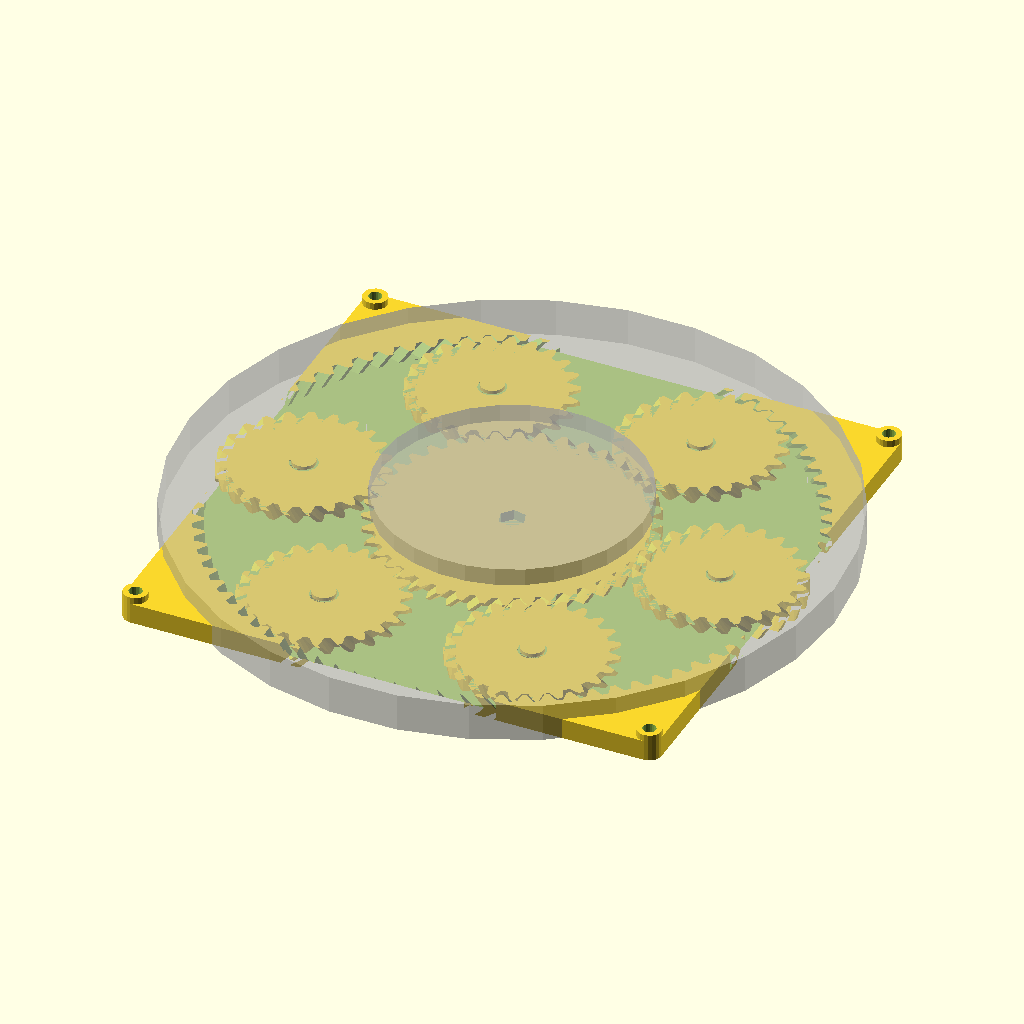
Cell 1 — every parameter at its default value.
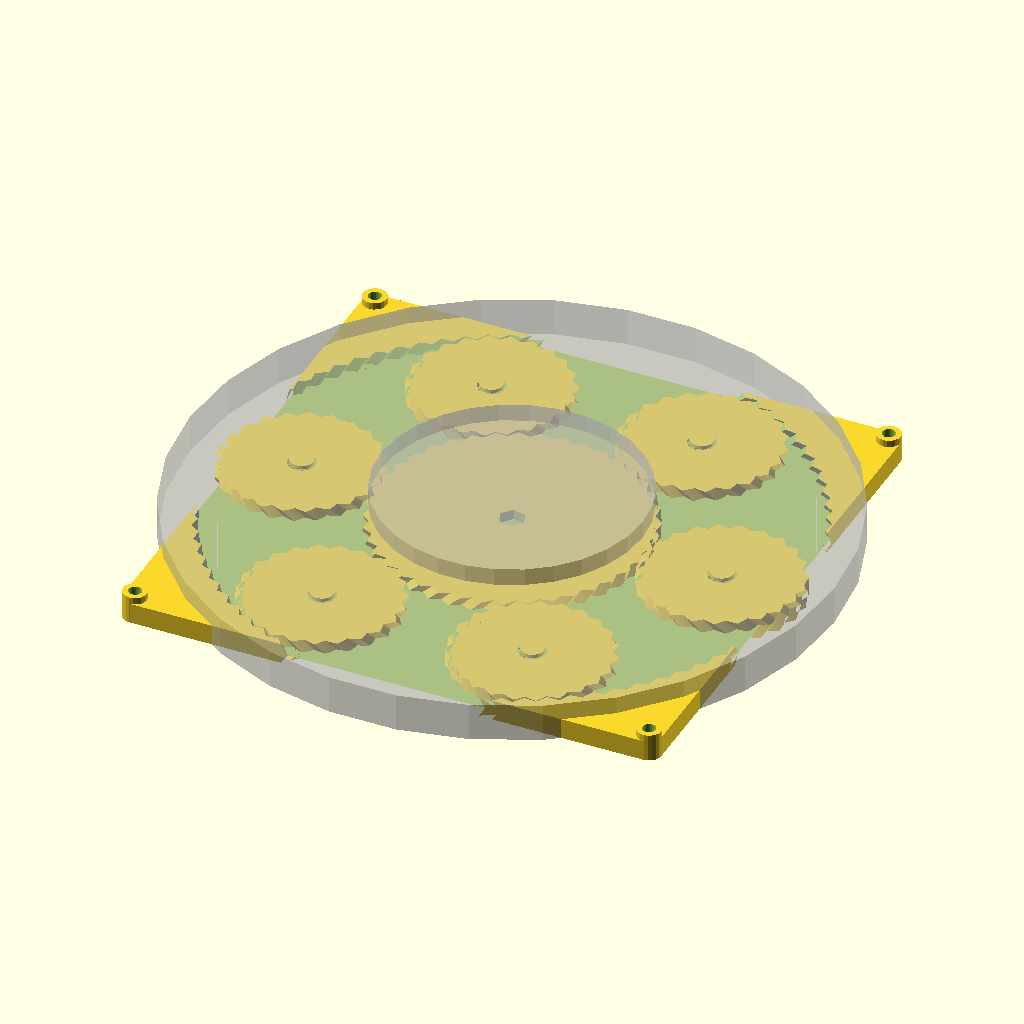
Cell 2: P = 60 (everything else at default).
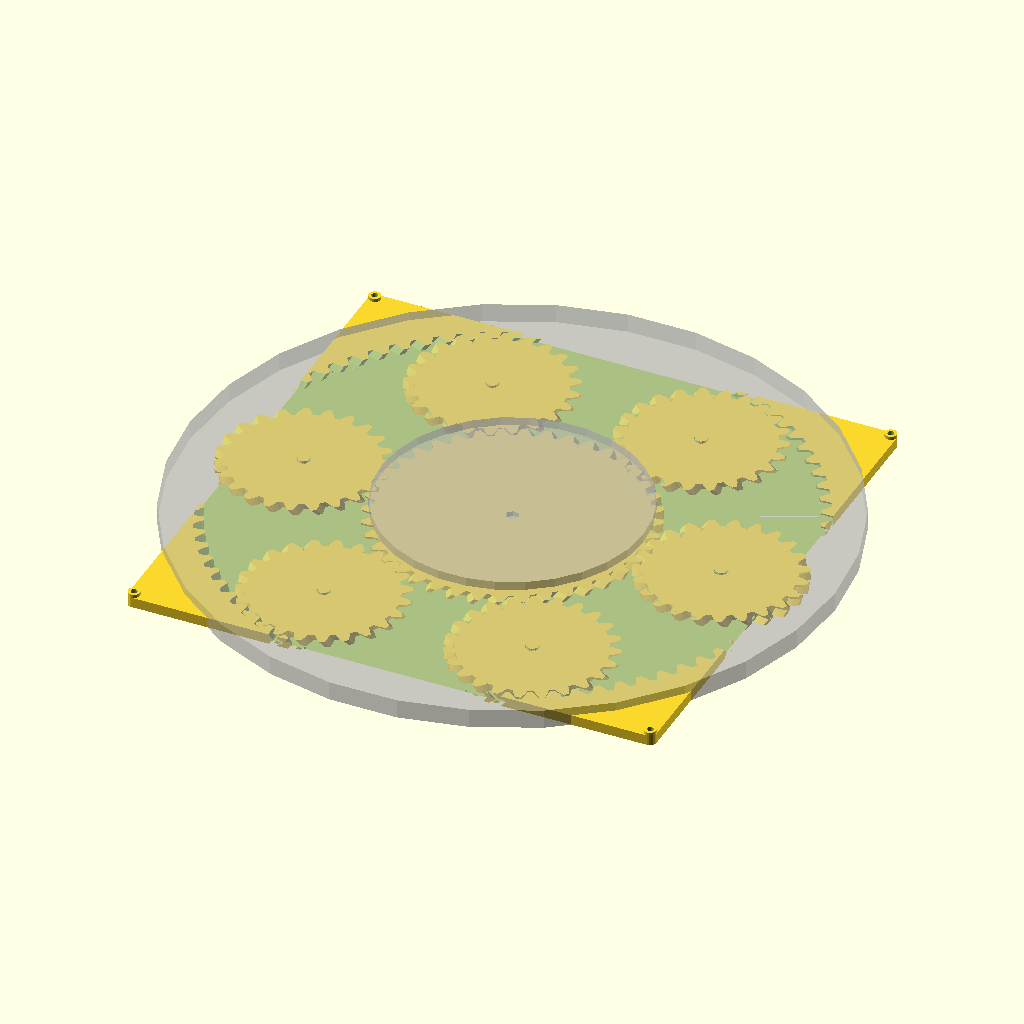
Cell 3: the same model with in = 50.8.
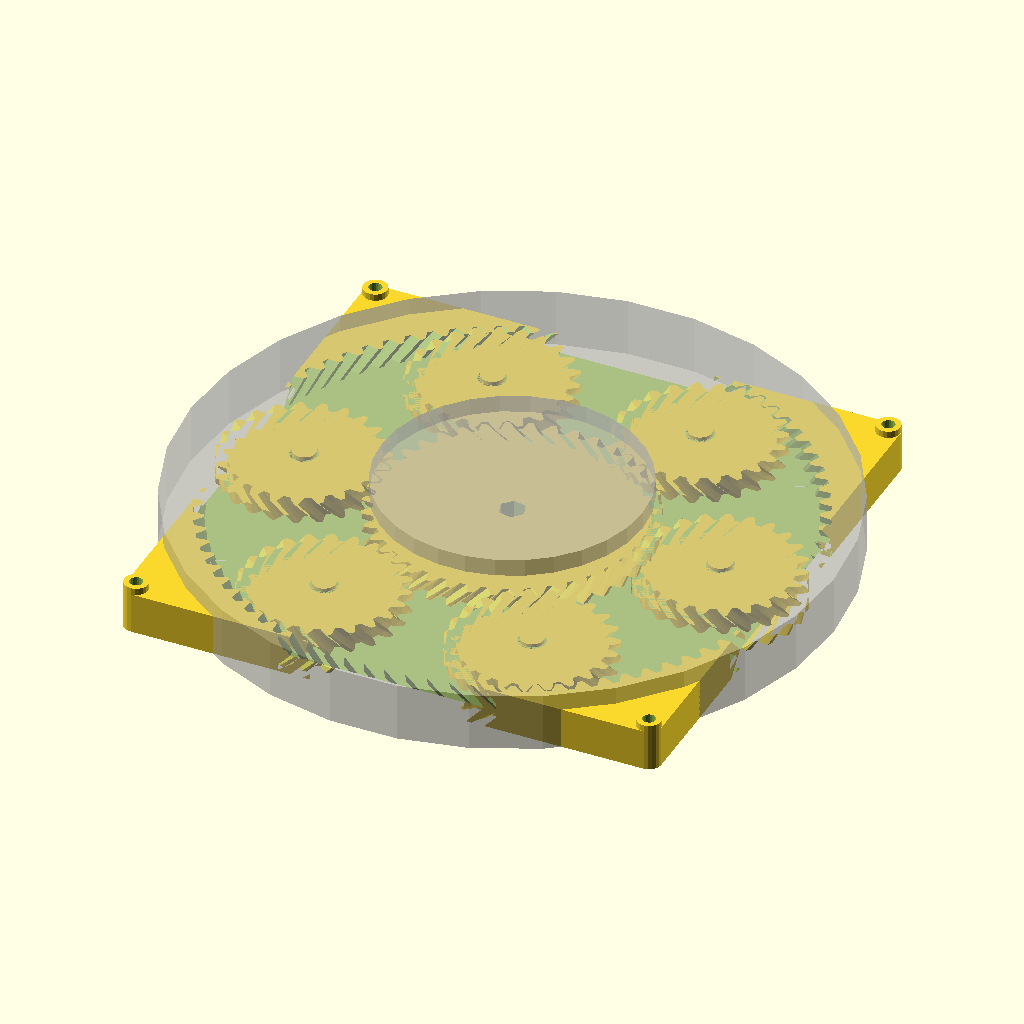
Cell 4: the same model with T = 12.
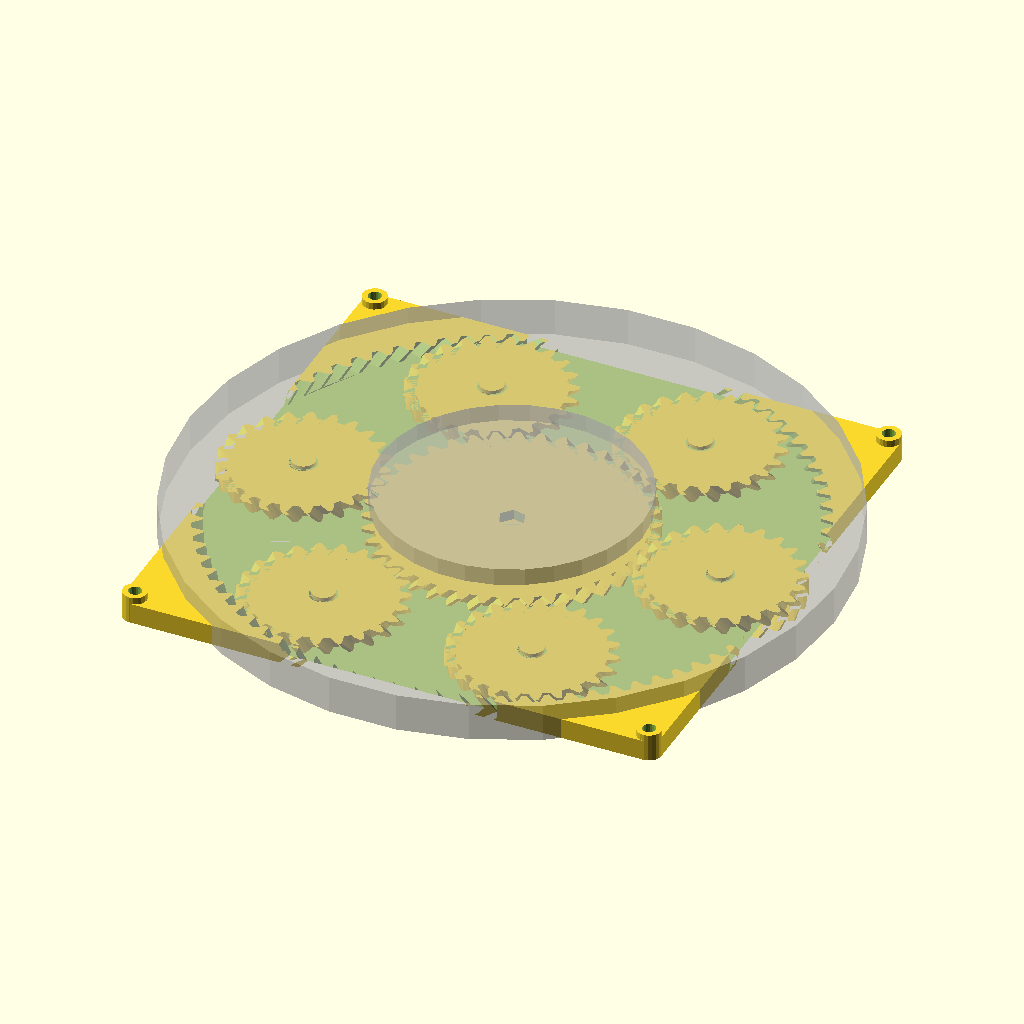
Cell 5: the same model with tol = 0.6.
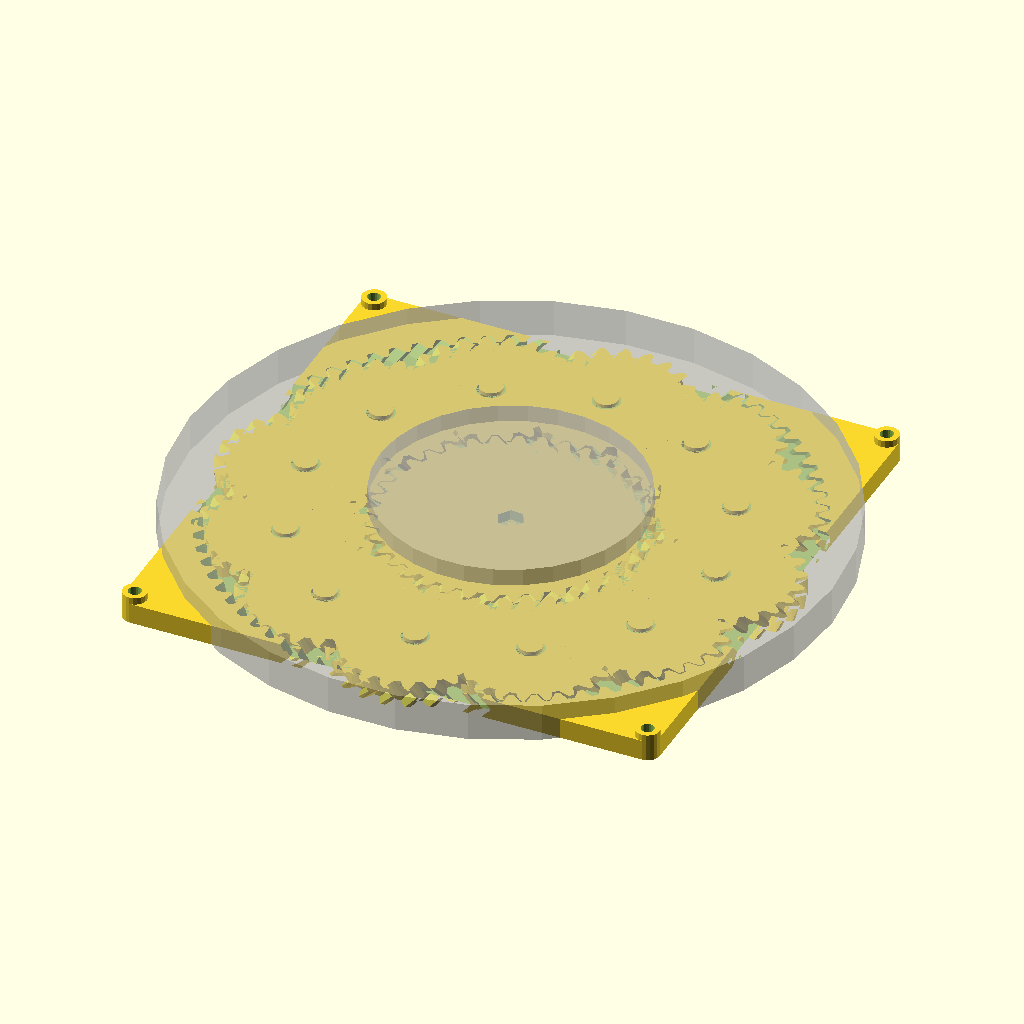
Cell 6: the same model with number_of_planets = 12.
All cells are drawn from the same view direction (rotation 55°, 0°, 25°, orthographic, colour scheme Cornfield), but the view is re-fitted for each cell, so position and scale can differ between cells as well as the parameter.
Source of the model, screw_lifter_module/planetary_gearbox.scad:
// Planetary gear bearing (customizable)
use <engine.scad>;

/* previous version
  D=51.7;
  T=6;//8;//15;
  tol=0.3;
  number_of_planets=5;
  number_of_teeth_on_planets=7;
  approximate_number_of_teeth_on_sun=9;
  P=45;//[30:60]
*/

in = 25.4; 
// outer diameter of ring
D=in*7.4;
// thickness
T=6;//8;//15;
// clearance
tol=0.3;
number_of_planets=6;
number_of_teeth_on_planets=23;
approximate_number_of_teeth_on_sun=39;
// pressure angle
P=26;//[30:60]
// number of teeth to twist across
nTwist=1;
// width of hexagonal hole
w=6.7;

DR=0.5*1;// maximum depth ratio of teeth

m=round(number_of_planets);
np=round(number_of_teeth_on_planets);
ns1=approximate_number_of_teeth_on_sun;
k1=round(2/m*(ns1+np));
k= k1*m%2!=0 ? k1+1 : k1;
ns=k*m/2-np;
echo("ns",ns);
nr=ns+2*np;
echo("nr",nr);
pitchD=0.9*D/(1+min(PI/(2*nr*tan(P)),PI*DR/nr));
pitch=pitchD*PI/nr;
echo("pitch",pitch);
helix_angle=45;//atan(2*nTwist*pitch/T);
echo("helix angle",helix_angle);

phi=$t*360/m;

// R	Number of teeth in ring gear
// S	Number of teeth in sun gear 
// ratio: S/(R+S)

echo("ratio",ns,":",nr+ns);
echo("ratio",(ns/(nr+ns)));

%cylinder(r=1.5*in, h=T+10);
%cylinder(r=3.7*in, h=T+5);

//mirror([0,0,1])
translate([0,0,T/2])
{
  planetary_gearbox();
  *planetary_flywheel();
  *translate([0,0,-T-2])
    planetary_engine_mount();
}

*shaft();

module shaft()
{
  difference()
  {
    cylinder(r=w/sqrt(3)-.3,h=T,$fn=6);
    cylinder(d=1.9,h=1000,$fn=20,center=true);
  }
}

module planetary_engine_mount()
{
  difference()
  {
    union()
    {
      block();
      translate([0,0,T/2])
        mirror([0,0,1])
          engine_mount();
    }
    translate([0,0,T/2])
      mirror([0,0,1])
        engine_room();
  }
}

module block(D=round(.8*D))
{
	difference()
  {
    union()
    {
      hull()
      {
        for(i=[-1,1])
        for(j=[-1,1])
        {
          translate([i*D/2,j*D/2,0])
            cylinder(d=7,h=T,center=true,$fn=20);
        }
      }
      {
        for(i=[-1,1])
        for(j=[-1,1])
        {
          translate([i*D/2,j*D/2,1.0])
            cylinder(d=7,h=T+2.0,center=true,$fn=20);
        }
      }
    }
    {
      for(i=[-1,1])
      for(j=[-1,1])
      {
        translate([i*D/2,j*D/2,0])
          cylinder(d=3.8,h=T+10,center=true,$fn=20);
      }
    }
	}
}

module planetary_flywheel()
{
	difference()
  {
    block();
		cylinder( d=.9*D, h=1000, center=true );
	}
    
  translate([0,0,-T/2])
  {
    difference()
    {
      cylinder(d=.8*D,h=T+1.4,$fn=100);
  		cylinder(r=w/sqrt(3),h=T+.2,$fn=6);
    }
  }
  
  // pentagon below hexagon, .8mm
  translate([0,0,T/2+.6])
  {
    // hexagonal shaft
    translate([0,0,.8])
    {
      // base, .6mm
      cylinder(d=1.5*w,h=.6,$fn=60);
      // shaft, T
      translate([0,0,.6])
        cylinder(r=w/sqrt(3)-.3,h=T,$fn=6);
    }
  }
}


module planetary_gearbox()
{
	difference()
  {
    block();
		herringbone(nr,pitch,P,DR,-tol,helix_angle,T+0.2);
*		difference(){
			translate([0,-D/2,0])rotate([90,0,0])monogram(h=10);
			cylinder(r=D/2-0.25,h=T+2,center=true,$fn=100);
		}
	}
	rotate([0,0,(np+1)*180/ns+phi*(ns+np)*2/ns])
	difference(){
		mirror([0,1,0])
			herringbone(ns,pitch,P,DR,tol,helix_angle,T);
		cylinder(r=w/sqrt(3),h=T+1,center=true,$fn=6);
	}
	for(i=[1:m])
    rotate([0,0,i*360/m+phi])
    translate([pitchD/2*(ns+np)/nr,0,0])
		rotate([0,0,i*ns/m*360/np-phi*(ns+np)/np-phi])
    {
      difference()
      {
        herringbone(np,pitch,P,DR,tol,helix_angle,T);
        //cylinder( d=w, h=T+1, center=true, $fn=40 );
        translate([0,0,-.01])
          roll(w,T+.02,clearance=true);
      }
      intersection()
      {
        roll(w,T);
        *union()
        {
          cylinder(d=100,h=2*T,center=false,$fn=60);
          translate([0,0,-T])
            cylinder(d=w-1.0,h=2*T,center=true,$fn=60);
        }
      }
      translate([0,0,T/2])
        cylinder(d=w,h=1.0,$fn=60);
    }
    
  // rail below pentagon
  //translate([0,0,50])
  *translate([0,0,T/2+.6])
  {
    difference()
    {
      for(i=[1:m])
      {
        hull()
        {
          for(j=[0,1])
            rotate([0,0,(i+j)*360/m+phi])
              translate([pitchD/2*(ns+np)/nr,0,0])
                cylinder(d=w,h=.2,$fn=60);
                //translate([0,0,.1])cube([w,.02,.2],center=true);
        }
      }
      for(i=[1:m])
      {
        hull()
        {
          for(j=[0,1])
            rotate([0,0,(i+j)*360/m+phi])
              translate([pitchD/2*(ns+np)/nr-w,0,0])
                cylinder(d=w,h=10,$fn=60,center=true);
        }
      }
    }
  }
  
  // pentagon below hexagon, .8mm
  *translate([0,0,T/2+.8])
  {
    hull()
	    for(i=[1:m])
        rotate([0,0,i*360/m+phi])
          translate([pitchD/2*(ns+np)/nr,0,0])
            cylinder(d=w,h=.8,$fn=60);
    
    // hexagonal shaft
    translate([0,0,.8])
    {
      // base, .6mm
      cylinder(d=1.5*w,h=.4,$fn=60);
      // shaft, T
      translate([0,0,.4])
        cylinder(r=w/sqrt(3)-.3,h=T,$fn=6);
    }
  }
}

module rack(
	number_of_teeth=15,
	circular_pitch=10,
	pressure_angle=28,
	helix_angle=0,
	clearance=0,
	gear_thickness=5,
	flat=false){
addendum=circular_pitch/(4*tan(pressure_angle));

flat_extrude(h=gear_thickness,flat=flat)translate([0,-clearance*cos(pressure_angle)/2])
	union(){
		translate([0,-0.5-addendum])square([number_of_teeth*circular_pitch,1],center=true);
		for(i=[1:number_of_teeth])
			translate([circular_pitch*(i-number_of_teeth/2-0.5),0])
			polygon(points=[[-circular_pitch/2,-addendum],[circular_pitch/2,-addendum],[0,addendum]]);
	}
}

module monogram(h=1)
linear_extrude(height=h,center=true)
translate(-[3,2.5])union(){
	difference(){
		square([4,5]);
		translate([1,1])square([2,3]);
	}
	square([6,1]);
	translate([0,2])square([2,1]);
}

module herringbone(
	number_of_teeth=15,
	circular_pitch=10,
	pressure_angle=28,
	depth_ratio=1,
	clearance=0,
	helix_angle=0,
	gear_thickness=5){
union(){
	gear(number_of_teeth,
		circular_pitch,
		pressure_angle,
		depth_ratio,
		clearance,
		helix_angle,
		gear_thickness/2);
	mirror([0,0,1])
		gear(number_of_teeth,
			circular_pitch,
			pressure_angle,
			depth_ratio,
			clearance,
			helix_angle,
			gear_thickness/2);
}}

module gear (
	number_of_teeth=15,
	circular_pitch=10,
	pressure_angle=28,
	depth_ratio=1,
	clearance=0,
	helix_angle=0,
	gear_thickness=5,
	flat=false){
pitch_radius = number_of_teeth*circular_pitch/(2*PI);
twist=tan(helix_angle)*gear_thickness/pitch_radius*180/PI;

flat_extrude(h=gear_thickness,twist=twist,flat=flat)
	gear2D (
		number_of_teeth,
		circular_pitch,
		pressure_angle,
		depth_ratio,
		clearance);
}

module flat_extrude(h,twist,flat){
	if(flat==false)
		linear_extrude(height=h,twist=twist,slices=twist/6)child(0);
	else
		child(0);
}

module gear2D (
	number_of_teeth,
	circular_pitch,
	pressure_angle,
	depth_ratio,
	clearance){
pitch_radius = number_of_teeth*circular_pitch/(2*PI);
base_radius = pitch_radius*cos(pressure_angle);
depth=circular_pitch/(2*tan(pressure_angle));
outer_radius = clearance<0 ? pitch_radius+depth/2-clearance : pitch_radius+depth/2;
root_radius1 = pitch_radius-depth/2-clearance/2;
root_radius = (clearance<0 && root_radius1<base_radius) ? base_radius : root_radius1;
backlash_angle = clearance/(pitch_radius*cos(pressure_angle)) * 180 / PI;
half_thick_angle = 90/number_of_teeth - backlash_angle/2;
pitch_point = involute (base_radius, involute_intersect_angle (base_radius, pitch_radius));
pitch_angle = atan2 (pitch_point[1], pitch_point[0]);
min_radius = max (base_radius,root_radius);

intersection(){
	rotate(90/number_of_teeth)
		circle($fn=number_of_teeth*3,r=pitch_radius+depth_ratio*circular_pitch/2-clearance/2);
	union(){
		rotate(90/number_of_teeth)
			circle($fn=number_of_teeth*2,r=max(root_radius,pitch_radius-depth_ratio*circular_pitch/2-clearance/2));
		for (i = [1:number_of_teeth])rotate(i*360/number_of_teeth){
			halftooth (
				pitch_angle,
				base_radius,
				min_radius,
				outer_radius,
				half_thick_angle);		
			mirror([0,1])halftooth (
				pitch_angle,
				base_radius,
				min_radius,
				outer_radius,
				half_thick_angle);
		}
	}
}}

module halftooth (
	pitch_angle,
	base_radius,
	min_radius,
	outer_radius,
	half_thick_angle){
index=[0,1,2,3,4,5];
start_angle = max(involute_intersect_angle (base_radius, min_radius)-5,0);
stop_angle = involute_intersect_angle (base_radius, outer_radius);
angle=index*(stop_angle-start_angle)/index[len(index)-1];
p=[[0,0],
	involute(base_radius,angle[0]+start_angle),
	involute(base_radius,angle[1]+start_angle),
	involute(base_radius,angle[2]+start_angle),
	involute(base_radius,angle[3]+start_angle),
	involute(base_radius,angle[4]+start_angle),
	involute(base_radius,angle[5]+start_angle)];

difference(){
	rotate(-pitch_angle-half_thick_angle)polygon(points=p);
	square(2*outer_radius);
}}

// Mathematical Functions
//===============

// Finds the angle of the involute about the base radius at the given distance (radius) from it's center.
//source: http://www.mathhelpforum.com/math-help/geometry/136011-circle-involute-solving-y-any-given-x.html

function involute_intersect_angle (base_radius, radius) = sqrt (pow (radius/base_radius, 2) - 1) * 180 / PI;

// Calculate the involute position for a given base radius and involute angle.

function involute (base_radius, involute_angle) =
[
	base_radius*(cos (involute_angle) + involute_angle*PI/180*sin (involute_angle)),
	base_radius*(sin (involute_angle) - involute_angle*PI/180*cos (involute_angle))
];


dd=.4; //clearance
dh=.2; //clearance

module roll(W,H,W2=0,clearance=false)
{
  W2 = W2 ? W2 : 3*W/4;
  D1= clearance ? W+3*dd : W;
  D2= clearance ? W2+2*dd : W2;
  translate([0,0,-H/2])
  {
    cylinder(d1=D1,d2=D2,h=H/2,$fn=60);
    cylinder(d=D2,h=H,$fn=60);
    translate([0,0,H/2])
      cylinder(d1=D2,d2=D1,h=H/2,$fn=60);
    translate([0,0,H])
      cylinder(d=D1,h=dh,$fn=60);
  }
}
Customizer parameters (derived from the source; name, type, default, range or options):
in: number, default 25.4
T: number, default 6
tol: number, default 0.3
number_of_planets: number, default 6
number_of_teeth_on_planets: number, default 23
approximate_number_of_teeth_on_sun: number, default 39
P: number, default 26, range 30 to 60
nTwist: number, default 1
w: number, default 6.7
helix_angle: number, default 45
